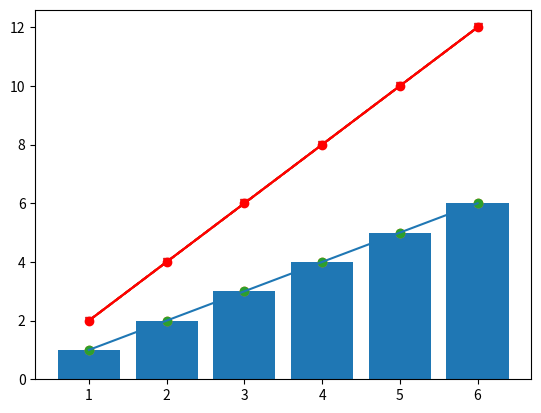

Reproduce this figure in Python.
import matplotlib.pyplot as plt
# plot blank chart
fig, ax= plt.subplots()
plt.show()

# define values
x = [1,2,3,4,5,6]
y = [1,2,3,4,5,6]
z = [2,4,6,8,10,12]

# plot line chart
plt.plot(x,y)
plt.show()
# plot bar chart
plt.bar(x,y)
plt.show()
# plot scatter chart
plt.scatter(x,y)
plt.show()
# plot multiple chart together
plt.scatter(x,y)
plt.plot(x,z)
plt.show()
# change line style
# https://matplotlib.org/stable/gallery/lines_bars_and_markers/linestyles.html
plt.plot(x,z, linestyle="dashed")
plt.show()
# change marker
# https://matplotlib.org/stable/api/markers_api.html
plt.plot(x,z, marker="v")
plt.show()
# change color
# https://matplotlib.org/stable/gallery/color/named_colors.html
plt.plot(x,z, color="r")
plt.show()
# implement chart from real time data
plt.plot(x,z, linestyle="dashed",marker="o",color="r")
plt.show()
